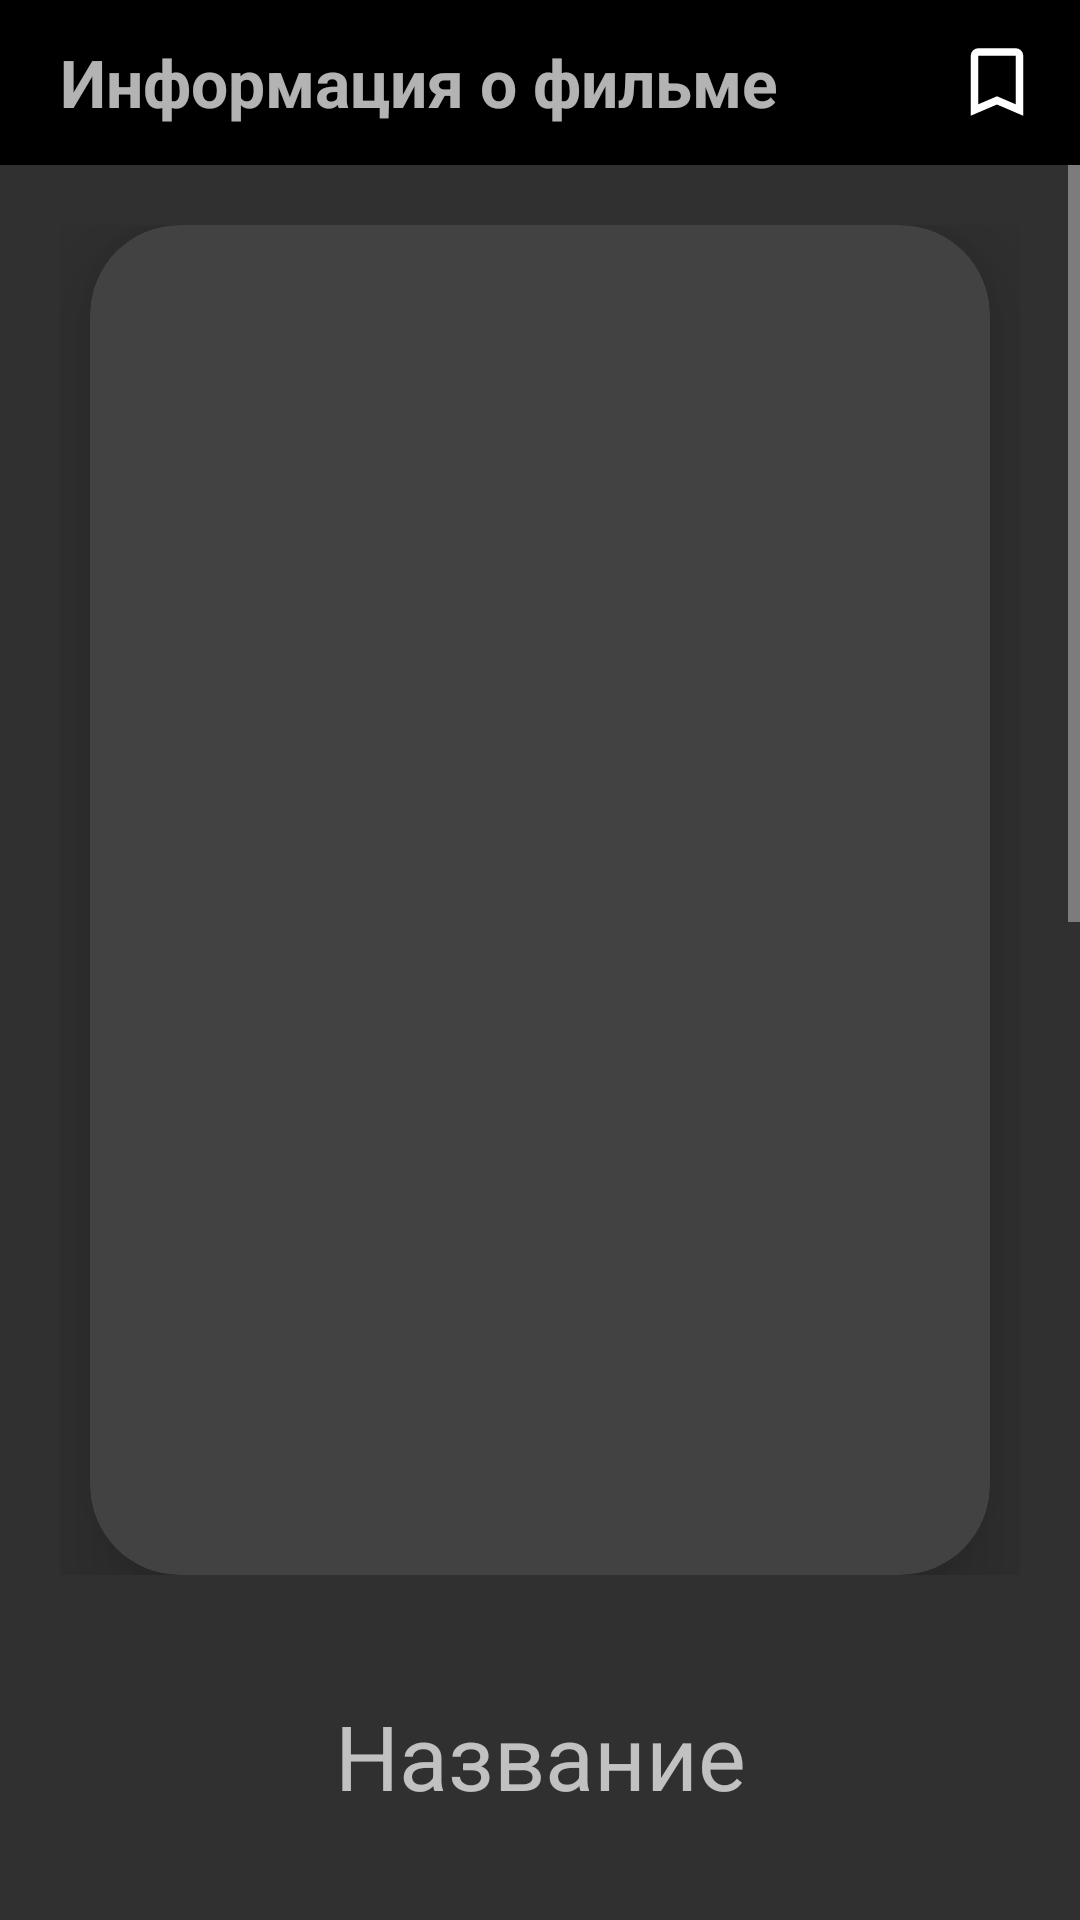

Android layout source for this screen:
<!-- AndroidManifest.xml: application theme Theme.AppCompat.NoActionBar -->
<!-- res/layout/activity_movie.xml -->
<?xml version="1.0" encoding="utf-8"?>
<LinearLayout xmlns:android="http://schemas.android.com/apk/res/android"
    xmlns:app="http://schemas.android.com/apk/res-auto"
    xmlns:tools="http://schemas.android.com/tools"
    android:layout_width="match_parent"
    android:layout_height="match_parent"
    tools:context=".activities.MovieActivity"
    android:orientation="vertical"
    android:gravity="center_horizontal">

    <LinearLayout
        android:layout_width="match_parent"
        android:layout_height="55dp"
        android:orientation="horizontal"
        android:gravity="center_vertical"
        android:background="@color/black">

        <androidx.appcompat.widget.AppCompatImageView
            android:id="@+id/back_button"
            android:layout_width="wrap_content"
            android:layout_height="wrap_content"
            android:padding="10dp"

            android:src="@drawable/ic_arrow_back_android"
            />

        <TextView
            android:layout_width="wrap_content"
            android:layout_height="wrap_content"
            android:id="@+id/info_movie"
            android:layout_weight="8"

            android:text="Информация о фильме"
            android:textSize="22sp"
            android:textStyle="bold"
            />

        <androidx.appcompat.widget.AppCompatImageView
            android:id="@+id/add_to_favorites_button"
            android:layout_width="wrap_content"
            android:layout_height="wrap_content"
            android:layout_weight="1"
            android:padding="10dp"
            android:src="@drawable/ic_bookmark"
            />
    </LinearLayout>

    <ScrollView
        android:layout_width="match_parent"
        android:layout_height="wrap_content"
        >
        <LinearLayout
            android:layout_width="match_parent"
            android:layout_height="wrap_content"
            android:orientation="vertical" >

            <LinearLayout
                android:layout_width="match_parent"
                android:layout_height="wrap_content"
                android:gravity="center"
                android:padding="20dp">
                <androidx.cardview.widget.CardView
                    android:layout_width="300dp"
                    android:layout_height="450dp"
                    app:cardElevation="20dp"
                    app:cardCornerRadius="30dp" >

                    <ImageView
                        android:layout_width="match_parent"
                        android:layout_height="match_parent"
                        android:id="@+id/movie_icon"
                        android:scaleType="centerCrop"/>

                </androidx.cardview.widget.CardView>
            </LinearLayout>
            <TextView
                android:layout_width="match_parent"
                android:layout_height="wrap_content"
                android:id="@+id/movie_name"
                android:text="@string/name"
                android:gravity="center"
                android:textSize="30sp"
                android:padding="20dp"
                />

            <TextView
                android:layout_width="match_parent"
                android:layout_height="wrap_content"
                android:id="@+id/movie_description"
                android:text="@string/description"
                android:textSize="20sp"
                android:padding="20dp"
                />

            <TextView
                android:layout_width="match_parent"
                android:layout_height="wrap_content"
                android:id="@+id/movie_pics_caption"
                android:text="@string/pictures"
                android:textSize="25sp"
                android:paddingHorizontal="20dp"
                />

            <androidx.constraintlayout.widget.ConstraintLayout
                android:id="@+id/movie_pics_container"
                android:layout_width="match_parent"
                android:layout_height="wrap_content"
                android:padding="10dp">
                <androidx.viewpager2.widget.ViewPager2
                    android:id="@+id/view_pager"
                    android:layout_width="match_parent"
                    android:layout_height="0dp"
                    app:layout_constraintDimensionRatio="16:10"
                    android:padding="10dp"

                    app:layout_constraintTop_toTopOf="parent"
                    />
                <LinearLayout
                    android:id="@+id/view_pager_dots"
                    android:layout_width="match_parent"
                    android:layout_height="wrap_content"
                    android:orientation="horizontal"
                    android:gravity="center"
                    android:layout_marginBottom="15dp"
                    app:layout_constraintTop_toBottomOf="@id/view_pager"
                    />
            </androidx.constraintlayout.widget.ConstraintLayout>

            <TextView
                android:id="@+id/rate_movie_text"
                android:layout_width="match_parent"
                android:layout_height="wrap_content"
                android:text="@string/rate_movie"
                android:textSize="25sp"
                android:paddingHorizontal="20dp" />
            <androidx.cardview.widget.CardView
                android:id="@+id/rate_movie_view"
                android:layout_width="wrap_content"
                android:layout_height="wrap_content"
                android:layout_marginHorizontal="15dp"
                android:layout_marginVertical="5dp"
                app:cardCornerRadius="15dp" >
                <LinearLayout
                    android:layout_width="wrap_content"
                    android:layout_height="wrap_content"
                    android:orientation="vertical"
                    android:paddingHorizontal="10dp"
                    android:paddingVertical="5dp">
                    <androidx.appcompat.widget.AppCompatRatingBar
                        android:id="@+id/rate_movie_bar"
                        android:layout_width="wrap_content"
                        android:layout_height="wrap_content"
                        android:numStars="5"
                        android:rating="1"
                        android:stepSize="1"
                        android:layout_gravity="center"
                        android:theme="@style/RatingBar" />
                    <TextView
                        android:id="@+id/rate_movie_review"
                        android:layout_width="match_parent"
                        android:layout_height="wrap_content"
                        android:text="Напишите отзыв"
                        android:textSize="20sp"
                        android:paddingHorizontal="5dp" />
                </LinearLayout>
            </androidx.cardview.widget.CardView>
            <include layout="@layout/user_review"
                android:id="@+id/user_review" />
            <include layout="@layout/rating_and_reviews"
                android:id="@+id/rating_and_reviews_container"/>
        </LinearLayout>
    </ScrollView>
</LinearLayout>
<!-- res/layout/user_review.xml (included above) -->
<?xml version="1.0" encoding="utf-8"?>
<LinearLayout xmlns:android="http://schemas.android.com/apk/res/android"
    android:layout_width="match_parent"
    android:layout_height="wrap_content"
    xmlns:app="http://schemas.android.com/apk/res-auto"
    android:id="@+id/user_review_container"
    android:layout_marginHorizontal="15dp"
    android:layout_marginVertical="5dp">

    <androidx.cardview.widget.CardView
        android:layout_width="match_parent"
        android:layout_height="wrap_content"
        app:cardCornerRadius="20dp">
    <LinearLayout
        android:layout_width="match_parent"
        android:layout_height="match_parent"
        android:orientation="vertical"
        android:paddingHorizontal="13dp"
        android:paddingBottom="5dp">
        <LinearLayout
            android:layout_width="match_parent"
            android:layout_height="wrap_content"
            android:orientation="horizontal"
            android:gravity="center">
            <TextView
                android:layout_weight="1"
                android:id="@+id/review_item_author"
                android:layout_width="0dp"
                android:layout_height="wrap_content"
                android:textSize="23sp"
                android:paddingVertical="5dp" />
            <ImageView
                android:id="@+id/review_item_edit"
                android:layout_width="wrap_content"
                android:layout_height="wrap_content"
                android:src="@drawable/ic_edit"/>
        </LinearLayout>
        <LinearLayout
            android:layout_width="match_parent"
            android:layout_height="wrap_content"
            android:gravity="center">
            <androidx.appcompat.widget.AppCompatRatingBar
                android:id="@+id/review_item_rating"
                android:layout_width="wrap_content"
                android:layout_height="wrap_content"
                android:numStars="5"
                android:rating="1"
                android:theme="@style/RatingBar"
                style="@style/Widget.AppCompat.RatingBar.Small" />
            <TextView
                android:id="@+id/review_item_created_date"
                android:layout_width="match_parent"
                android:layout_height="wrap_content"
                android:paddingHorizontal="5dp"/>
        </LinearLayout>
        <TextView
            android:id="@+id/review_item_text"
            android:layout_width="match_parent"
            android:layout_height="wrap_content"
            android:textSize="18sp"
            android:text=""
            android:paddingVertical="5dp" />
    </LinearLayout>
    </androidx.cardview.widget.CardView>
</LinearLayout>
<!-- res/layout/rating_and_reviews.xml (included above) -->
<?xml version="1.0" encoding="utf-8"?>
<LinearLayout xmlns:android="http://schemas.android.com/apk/res/android"
    xmlns:app="http://schemas.android.com/apk/res-auto"
    android:layout_width="match_parent"
    android:layout_height="match_parent"
    android:orientation="vertical"
    android:paddingHorizontal="20dp"
    android:paddingBottom="20dp"
    >

    <TextView
        android:layout_width="match_parent"
        android:layout_height="wrap_content"
        android:text="@string/rating_and_reviews"
        android:textSize="25sp" />

    <TextView
        android:id="@+id/movie_rating_text"
        android:layout_width="wrap_content"
        android:layout_height="wrap_content"
        android:text="4,3"
        android:textSize="60sp" />
    <LinearLayout
        android:layout_width="match_parent"
        android:layout_height="wrap_content"
        android:gravity="center_vertical" >
        <RatingBar
            android:id="@+id/movie_rating_bar"
            android:layout_width="wrap_content"
            android:layout_height="wrap_content"
            android:numStars="5"
            android:rating="4.3"
            android:theme="@style/RatingBar"
            style="@style/Widget.AppCompat.RatingBar.Small"
            />
        <TextView
            android:id="@+id/movie_rating_count"
            android:layout_width="wrap_content"
            android:layout_height="wrap_content"
            android:paddingStart="10dp"
            android:text="10"/>
    </LinearLayout>
    <androidx.cardview.widget.CardView
        android:id="@+id/show_reviews_button"
        android:layout_width="wrap_content"
        android:layout_height="wrap_content"
        android:layout_marginTop="10dp"
        app:cardCornerRadius="10dp" >
        <TextView
            android:layout_width="match_parent"
            android:layout_height="wrap_content"
            android:text="Посмотреть все отзывы"
            android:textSize="25sp"
            android:paddingHorizontal="10dp"
            android:paddingVertical="5dp"
            />
    </androidx.cardview.widget.CardView>

</LinearLayout>
<!-- resources referenced by this layout -->
<resources>
  <color name="black">#000000</color>
  <!-- drawable ic_bookmark (drawable) -->
  <vector xmlns:android="http://schemas.android.com/apk/res/android"
      android:width="30dp"
      android:height="30dp"
      android:viewportWidth="960"
      android:viewportHeight="960">
    <path
        android:fillColor="#FFFFFF"
        android:pathData="M200,840v-640q0,-33 23.5,-56.5T280,120h400q33,0 56.5,23.5T760,200v640L480,720 200,840ZM280,718 L480,632 680,718v-518L280,200v518ZM280,200h400,-400Z"/>
  </vector>
  <string name="description">Описание</string>
  <string name="name">Название</string>
  <string name="pictures">Изображения</string>
  <string name="rate_movie">Оцените фильм</string>
  <string name="rating_and_reviews">Оценки и отзывы</string>
  <style name="RatingBar" parent="Widget.AppCompat.RatingBar">
          <item name="colorControlActivated">@color/white</item>
      </style>
  <color name="white">#ffffff</color>
</resources>
